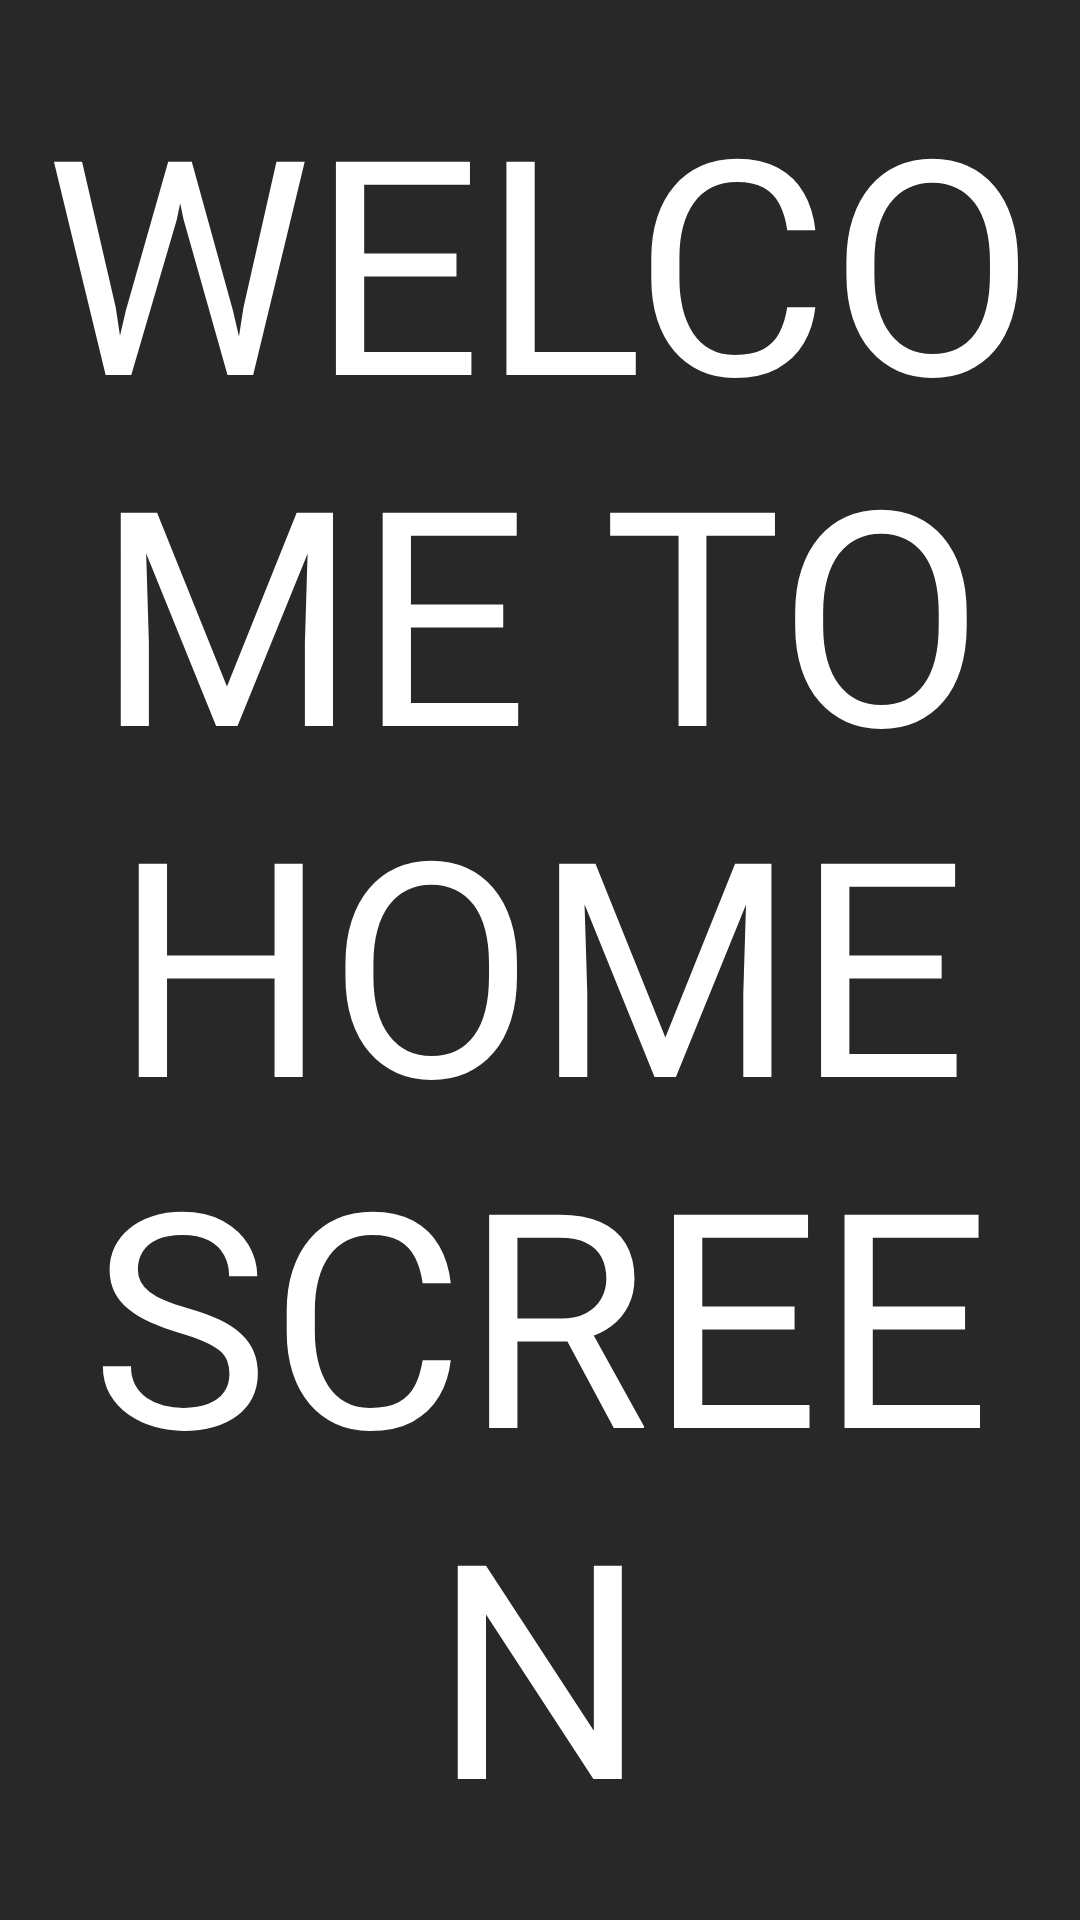

The Android layout XML behind this screen, and the referenced resources:
<!-- AndroidManifest.xml: application theme AppTheme -->
<!-- res/layout/fragment_home_screen.xml -->
<?xml version="1.0" encoding="utf-8"?>
<layout xmlns:android="http://schemas.android.com/apk/res/android"
    xmlns:app="http://schemas.android.com/apk/res-auto"
    xmlns:tools="http://schemas.android.com/tools">

    <data>
        <variable
            name="viewModel"
            type="app.com.milico.ui.homeScreen.HomeScreenViewModel" />


    </data>

    <android.support.constraint.ConstraintLayout
        android:layout_width="match_parent"
        android:layout_height="match_parent"
        android:background="@color/pop_up_background">

        <TextView
            android:id="@+id/textView"
            android:layout_width="0dp"
            android:layout_height="0dp"
            android:gravity="center"
            android:text="@string/welcome_to_home_screen"
            android:textColor="@color/colorWhite"
            android:textSize="@dimen/textsize_100"
            app:layout_constraintBottom_toBottomOf="parent"
            app:layout_constraintEnd_toEndOf="parent"
            app:layout_constraintStart_toStartOf="parent"
            app:layout_constraintTop_toTopOf="parent" />
    </android.support.constraint.ConstraintLayout>


</layout>
<!-- resources referenced by this layout -->
<resources>
  <color name="colorWhite">#ffffff</color>
  <color name="pop_up_background">#282828</color>
  <dimen name="textsize_100">100sp</dimen>
  <string name="welcome_to_home_screen">WELCOME TO HOME SCREEN</string>
  <style name="AppTheme" parent="Theme.AppCompat.Light.NoActionBar">
          
          <item name="colorPrimary">@color/colorPrimary</item>
          <item name="colorPrimaryDark">@color/colorPrimaryDark</item>
          <item name="colorAccent">@color/colorAccent</item>
      </style>
  <color name="colorPrimary">#3F51B5</color>
  <color name="colorPrimaryDark">#303F9F</color>
  <color name="colorAccent">#FF4081</color>
</resources>
